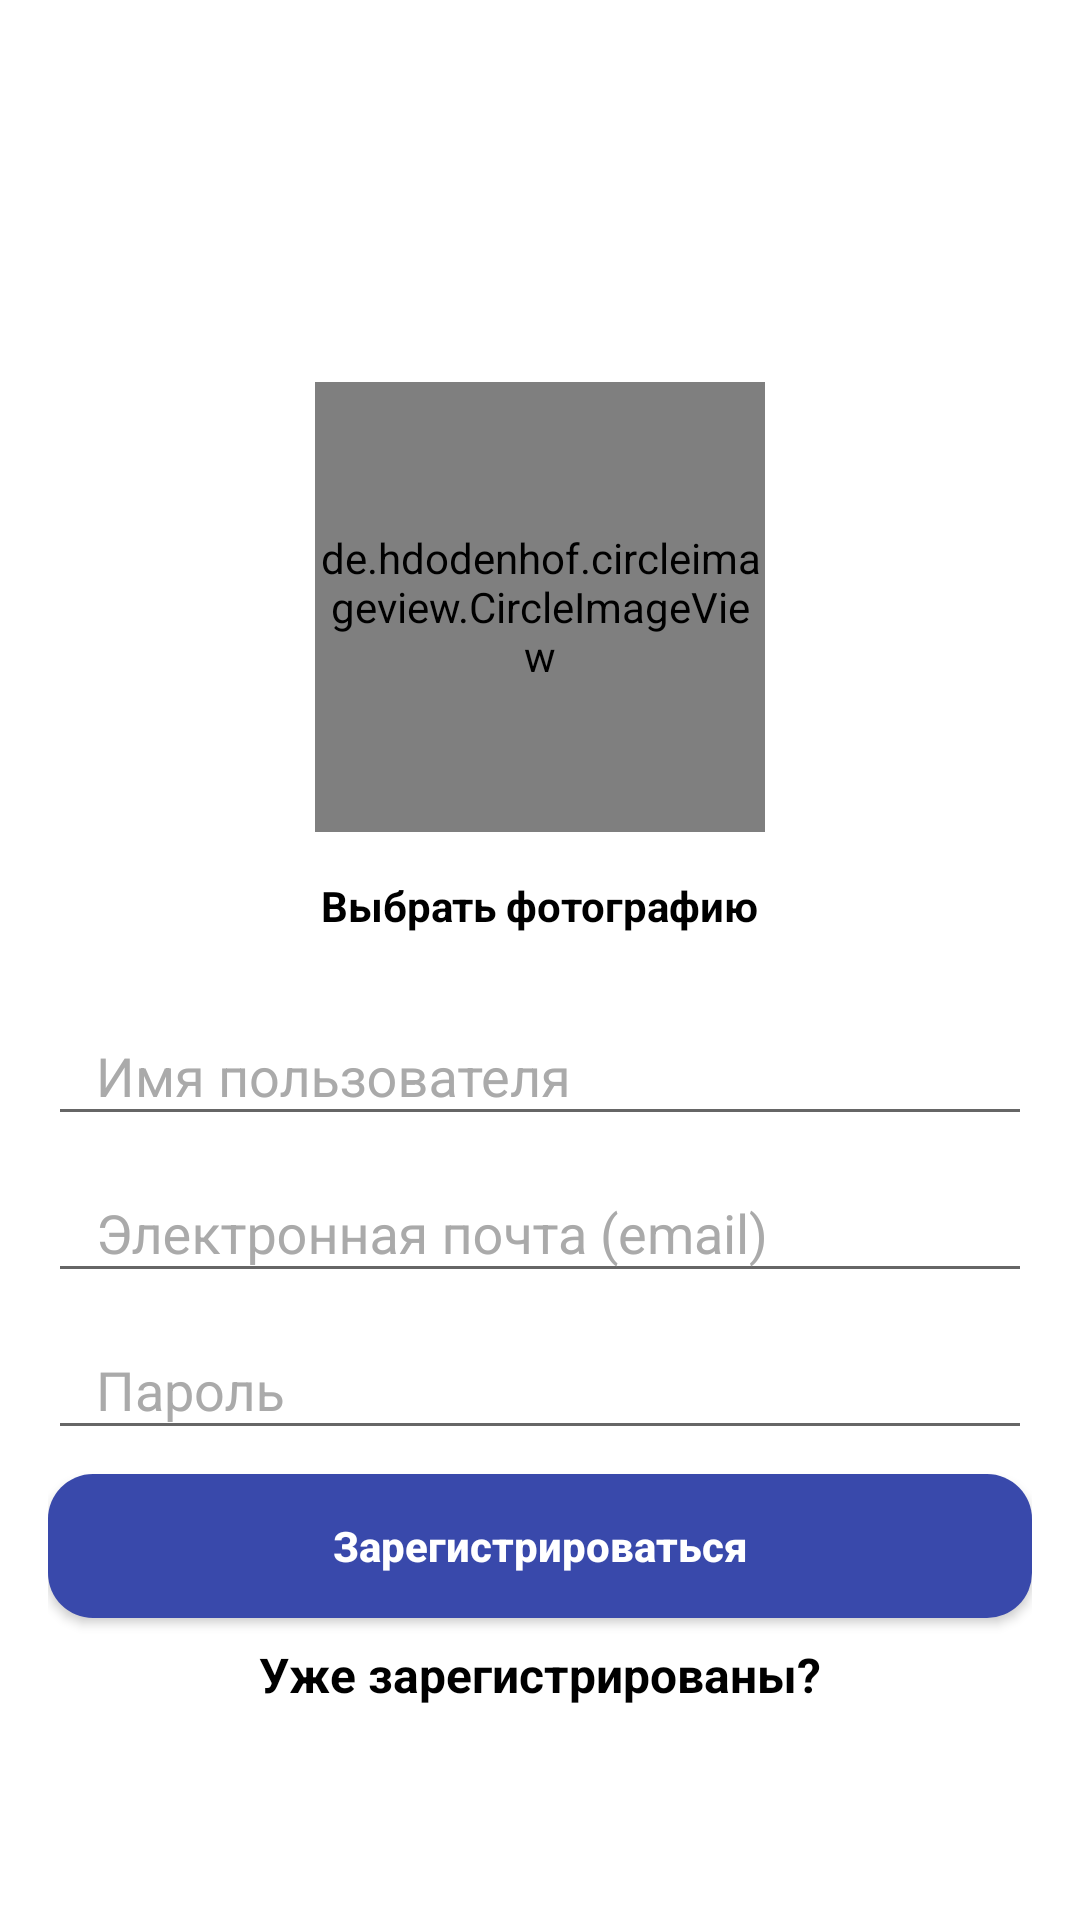

Layout XML and referenced resources for this Android screen:
<!-- AndroidManifest.xml: application theme AppTheme -->
<!-- res/layout/activity_sign_up.xml -->
<?xml version="1.0" encoding="utf-8"?>
<androidx.constraintlayout.widget.ConstraintLayout xmlns:android="http://schemas.android.com/apk/res/android"
    xmlns:app="http://schemas.android.com/apk/res-auto"
    xmlns:tools="http://schemas.android.com/tools"
    android:layout_width="match_parent"
    android:layout_height="match_parent"
    android:background="?attr/backgroundColor"
    tools:context=".auth.SignUpActivity">

    <include
        android:id="@+id/toolbar"
        layout="@layout/toolbar_layout"/>

    <TextView
        android:id="@+id/titleToolbar"
        android:layout_width="wrap_content"
        android:layout_height="wrap_content"

        android:layout_centerInParent="true"
        android:fontFamily="sans-serif"
        android:textAlignment="center"
        android:textColor="@color/colorAccent"
        android:textSize="20sp"
        android:textStyle="bold"

        app:layout_constraintBottom_toBottomOf="@+id/toolbar"
        app:layout_constraintEnd_toEndOf="@+id/toolbar"
        app:layout_constraintStart_toStartOf="@+id/toolbar"
        app:layout_constraintTop_toTopOf="parent"

        tools:text="Регистрация"
        tools:textColor="@color/colorAccent" />

    <LinearLayout
        android:id="@+id/layoutRegistration"
        android:layout_width="match_parent"
        android:layout_height="wrap_content"

        android:gravity="center_horizontal"
        android:orientation="vertical"
        android:padding="16dp"

        app:layout_constraintBottom_toBottomOf="parent"
        app:layout_constraintEnd_toEndOf="parent"
        app:layout_constraintStart_toStartOf="parent"
        app:layout_constraintTop_toBottomOf="@+id/toolbar">

        <de.hdodenhof.circleimageview.CircleImageView
            android:id="@+id/photoImageViewR"
            android:layout_width="150dp"
            android:layout_height="150dp"

            android:background="@drawable/select_photo_rounded"
            android:layout_marginBottom="15dp"/>

        <TextView
            android:id="@+id/photoButtonR"
            android:layout_width="wrap_content"
            android:layout_height="wrap_content"

            android:text="@string/choosePhoto"
            android:textColor="?attr/textColor"
            android:textStyle="bold"
            android:layout_marginBottom="15dp"/>

        <com.google.android.material.textfield.TextInputLayout
            android:layout_width="match_parent"
            android:layout_height="wrap_content"
            android:backgroundTint="?attr/hintColor"
            android:hint="@string/username"
            android:textColorHint="?attr/hintColor"
            app:boxBackgroundColor="?attr/hintColor"
            app:boxStrokeColor="?attr/hintColor">

            <com.google.android.material.textfield.TextInputEditText
                android:id="@+id/usernameEditTextR"
                android:layout_width="match_parent"
                android:layout_height="wrap_content"

                android:inputType="text"
                android:paddingLeft="16dp"
                android:textColor="?attr/textColor" />

        </com.google.android.material.textfield.TextInputLayout>

        <com.google.android.material.textfield.TextInputLayout
            android:layout_width="match_parent"
            android:layout_height="wrap_content"
            android:backgroundTint="?attr/hintColor"
            android:hint="@string/email"
            android:textColorHint="?attr/hintColor"
            app:boxBackgroundColor="?attr/hintColor"
            app:boxStrokeColor="?attr/hintColor">

            <com.google.android.material.textfield.TextInputEditText
                android:id="@+id/emailEditTextR"
                android:layout_width="match_parent"
                android:layout_height="wrap_content"

                android:inputType="textEmailAddress"
                android:paddingLeft="16dp"
                android:textColor="?attr/textColor" />

        </com.google.android.material.textfield.TextInputLayout>

        <com.google.android.material.textfield.TextInputLayout
            android:layout_width="match_parent"
            android:layout_height="wrap_content"
            android:backgroundTint="?attr/hintColor"
            android:hint="@string/password"
            android:textColorHint="?attr/hintColor"
            app:boxBackgroundColor="?attr/hintColor"
            app:boxStrokeColor="?attr/hintColor">

            <com.google.android.material.textfield.TextInputEditText
                android:id="@+id/passwordEditTextR"
                android:layout_width="match_parent"
                android:layout_height="wrap_content"

                android:inputType="textPassword"
                android:paddingLeft="16dp"
                android:textColor="?attr/textColor" />

        </com.google.android.material.textfield.TextInputLayout>

        <Button
            android:id="@+id/registerButtonR"
            android:layout_width="match_parent"
            android:layout_height="wrap_content"

            android:layout_marginTop="8dp"
            android:background="@drawable/button"

            android:text="@string/register"
            android:textAllCaps="false"
            android:textColor="@android:color/white"
            android:textStyle="bold" />

        <TextView
            android:id="@+id/alreadyHaveAccountTextView"
            android:layout_width="wrap_content"
            android:layout_height="wrap_content"

            android:layout_marginTop="8dp"
            android:text="@string/alreadyReg"
            android:textColor="?attr/textColor"
            android:textSize="16sp"

            android:textStyle="bold" />

    </LinearLayout>

</androidx.constraintlayout.widget.ConstraintLayout>
<!-- res/layout/toolbar_layout.xml (included above) -->
<?xml version="1.0" encoding="utf-8"?>
<androidx.appcompat.widget.Toolbar
    xmlns:android="http://schemas.android.com/apk/res/android"
    xmlns:app="http://schemas.android.com/apk/res-auto"
    android:layout_height="wrap_content"
    android:layout_width="match_parent"
    android:id="@+id/toolbar"
    android:background="@android:color/transparent"
    app:titleTextColor="@android:color/transparent"
    android:theme="@style/ThemeOverlay.AppCompat.Dark.ActionBar">

</androidx.appcompat.widget.Toolbar>
<!-- resources referenced by this layout -->
<resources>
  <color name="colorAccent">#7551B5</color>
  <!-- drawable button (drawable) -->
  <?xml version="1.0" encoding="utf-8"?>
  <selector xmlns:android="http://schemas.android.com/apk/res/android" >
      <item android:state_pressed="true">
          <shape android:shape="rectangle" >
              <corners android:radius="15dp" />
              <solid android:color="?attr/buttonColor"/>
          </shape>
      </item>
      <item>
          <shape android:shape="rectangle"  >
              <corners android:radius="15dp" />
              <solid android:color="?attr/buttonColor"/>
          </shape>
      </item>
  </selector>
  <!-- drawable select_photo_rounded (drawable) -->
  <?xml version="1.0" encoding="utf-8"?>
  <shape xmlns:android="http://schemas.android.com/apk/res/android">
  
      <solid android:color="@color/colorPrimaryDark"/>
      <corners android:radius="75dp"/>
  </shape>
  <string name="alreadyReg">Уже зарегистрированы?</string>
  <string name="choosePhoto">Выбрать фотографию</string>
  <string name="email">Электронная почта (email)</string>
  <string name="password">Пароль</string>
  <string name="register">Зарегистрироваться</string>
  <string name="username">Имя пользователя</string>
  <style name="AppTheme" parent="Theme.AppCompat.Light.NoActionBar">
          
          <item name="colorPrimary">@color/colorPrimary</item>
          <item name="colorPrimaryDark">@color/colorPrimaryDark</item>
          <item name="colorAccent">@color/colorAccent</item>
  
          <item name="backgroundColor">#FFFFFF</item>
          <item name="textColor">#000000</item>
          <item name="buttonColor">#3949AB</item>
          <item name="hintColor">@android:color/darker_gray</item>
  
          <item name="backgroundMessageColor">@color/colorAccent</item>
          
          <item name="android:windowAnimationStyle">@style/WindowAnimationTransition</item>
      </style>
  <color name="colorPrimaryDark">#AB58B4</color>
  <color name="colorPrimary">#7551B5</color>
  <style name="WindowAnimationTransition">
          <item name="android:windowEnterAnimation">@android:anim/fade_in</item>
          <item name="android:windowExitAnimation">@android:anim/fade_out</item>
      </style>
</resources>
